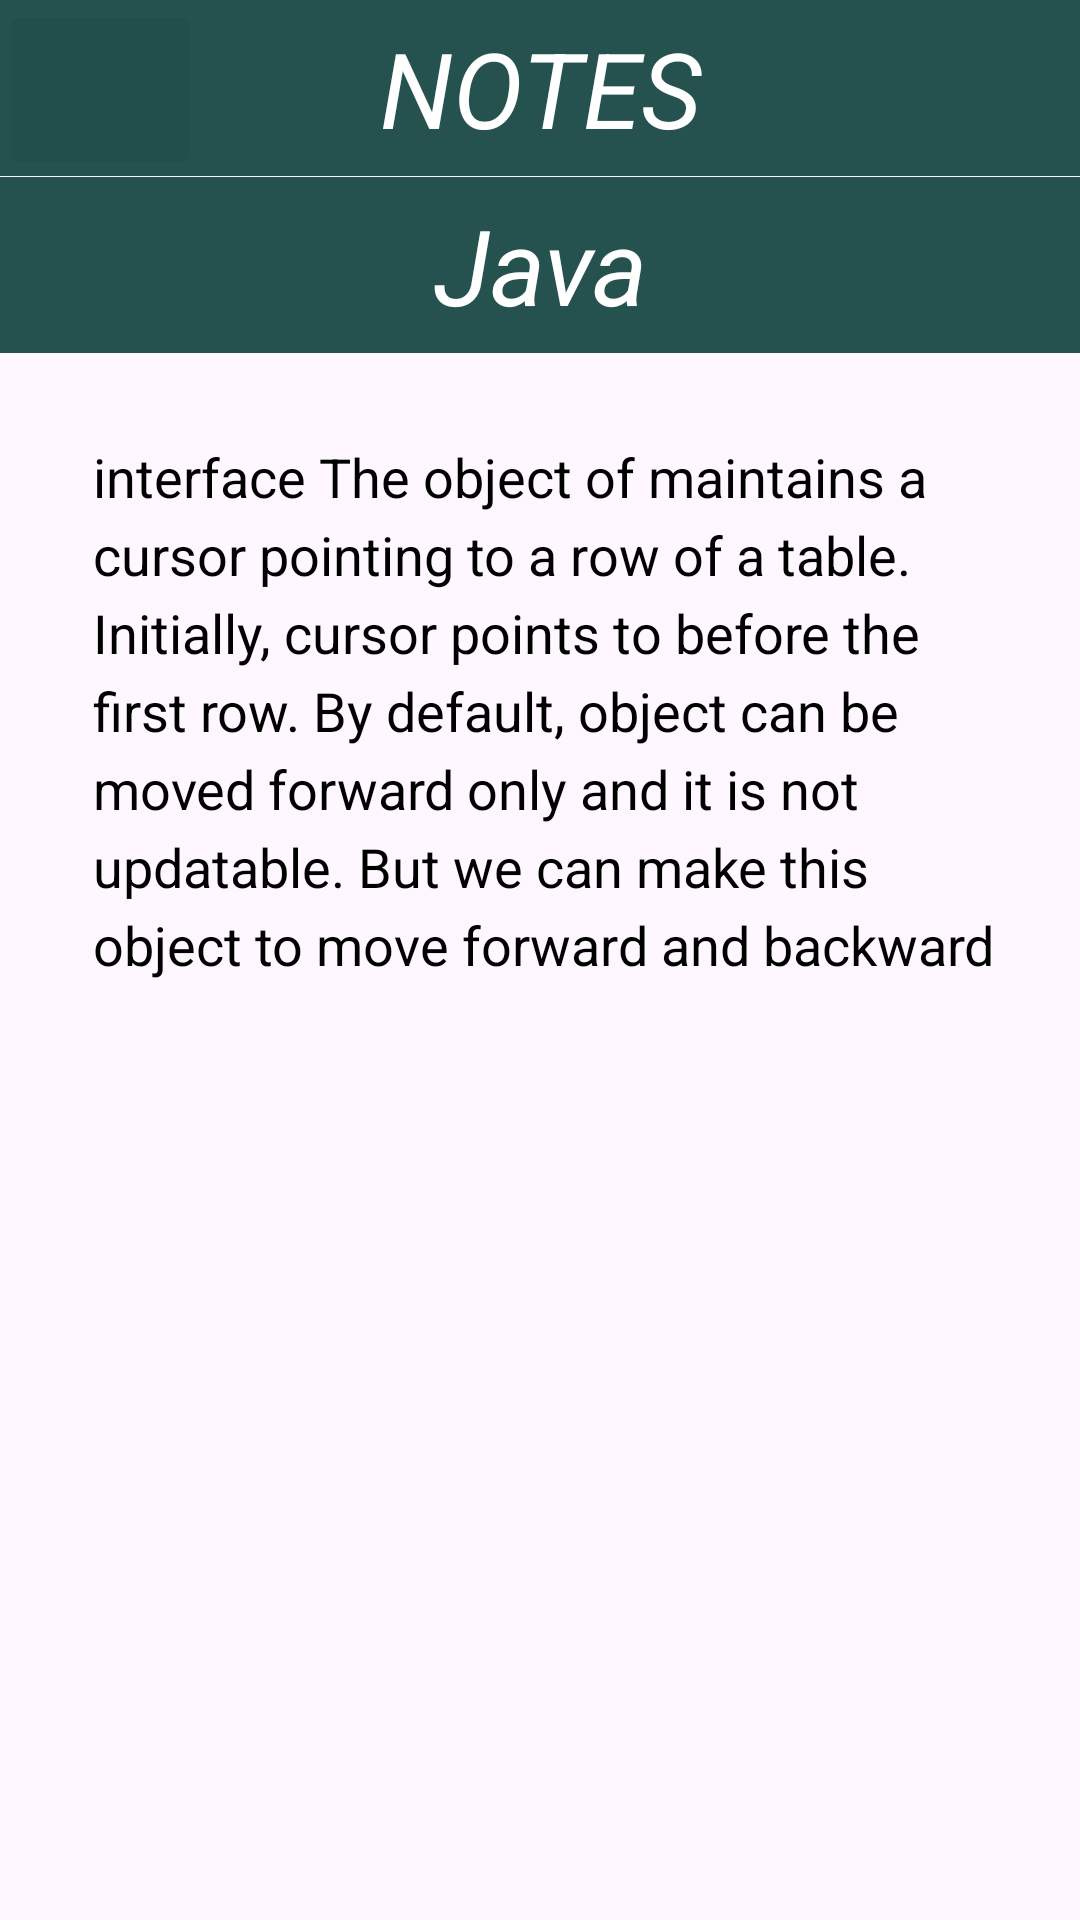

Produce the Android XML layout that renders to this screen, including the resource entries it uses.
<!-- AndroidManifest.xml: application theme Theme.NotesIT -->
<!-- res/layout/activity_java.xml -->
<?xml version="1.0" encoding="utf-8"?>
<RelativeLayout xmlns:android="http://schemas.android.com/apk/res/android"
    xmlns:app="http://schemas.android.com/apk/res-auto"
    xmlns:tools="http://schemas.android.com/tools"
    android:id="@+id/main"
    android:layout_width="match_parent"
    android:layout_height="match_parent"
    tools:context=".java.java">
      <ImageButton
          android:id="@+id/javaa"
          android:layout_width="67dp"
          android:layout_height="60dp"
          android:layout_alignParentStart="true"
          android:layout_alignParentTop="true"
          android:layout_marginStart="0dp"
          android:layout_marginTop="0dp"
          app:srcCompat="@drawable/arrow"/>
        <TextView
            android:id="@+id/Notes"
            android:layout_width="match_parent"
            android:layout_height="wrap_content"
            android:background="#E50D403B"
            android:padding="6dp"
            android:text="NOTES"
            android:textAlignment="center"
            android:textColor="@color/white"
            android:textSize="35dp"
            android:textStyle="italic"/>
        <TextView
            android:id="@+id/AIi"
            android:layout_width="match_parent"
            android:layout_height="wrap_content"
            android:layout_alignParentTop="true"
            android:layout_alignParentEnd="true"
            android:layout_marginTop="59dp"
            android:layout_marginEnd="0dp"
            android:background="#E50D403B"
            android:padding="6dp"
            android:text="Java"
            android:textAlignment="center"
            android:textColor="@color/white"
            android:textSize="35dp"
            android:textStyle="italic"/>
        <ScrollView
            android:layout_width="match_parent"
            android:layout_height="match_parent"
            android:layout_below="@+id/AIi"
            android:layout_alignParentStart="true"
            android:layout_marginStart="5dp"
            android:layout_marginTop="3dp"
            android:orientation="vertical"
            android:padding="20dp"
            tools:ignore="MissingConstraints"
            tools:layout_editor_absoluteX="18dp">
            <TextView
                android:id="@+id/python1"
                android:layout_width="match_parent"
                android:layout_height="match_parent"
                android:text="interface The object of maintains a cursor pointing to a row of a table. Initially, cursor points to before the first row. By default, object can be moved forward only and it is not updatable. But we can make this object to move forward and backward"
                android:textSize="18dp"
                android:textAlignment="gravity"
                android:lineSpacingExtra="5sp"
                android:padding="6dp"
                android:textColor="@color/black"/>

        </ScrollView>
    </RelativeLayout>
<!-- resources referenced by this layout -->
<resources>
  <style name="Theme.NotesIT" parent="Base.Theme.NotesIT" />
  <style name="Base.Theme.NotesIT" parent="Theme.Material3.DayNight.NoActionBar">
          
          
      </style>
  <!-- not gathered from this repository: default colours our renderer supplied (Android Studio template values) -->
  <color name="black">#FF000000</color>
  <color name="white">#FFFFFFFF</color>
</resources>
